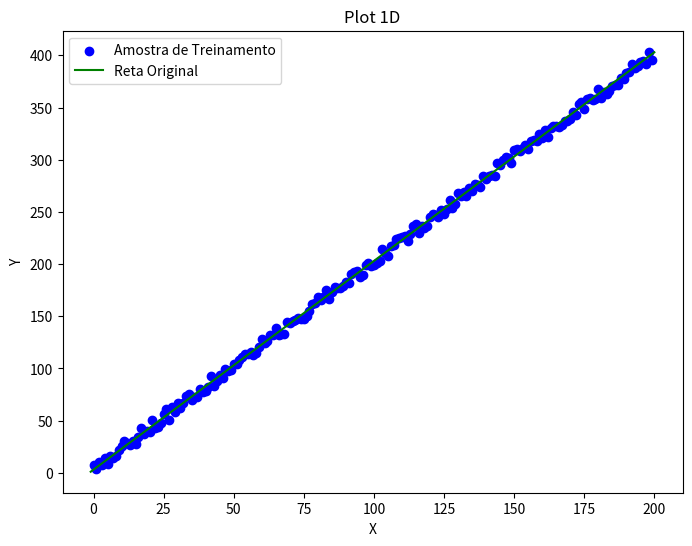
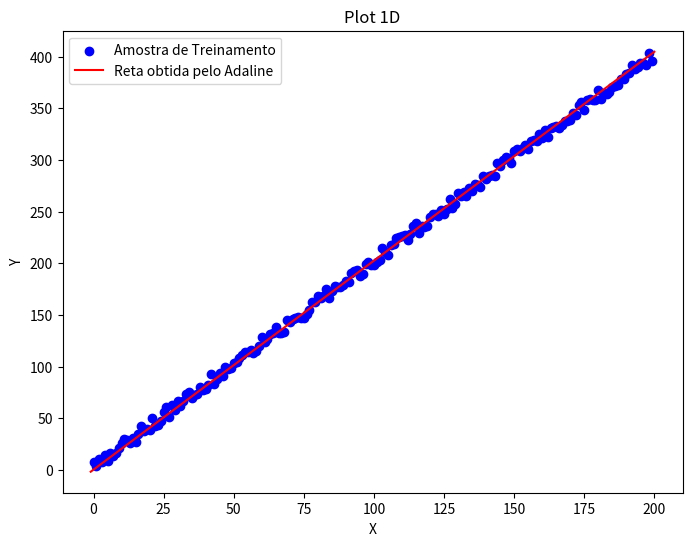
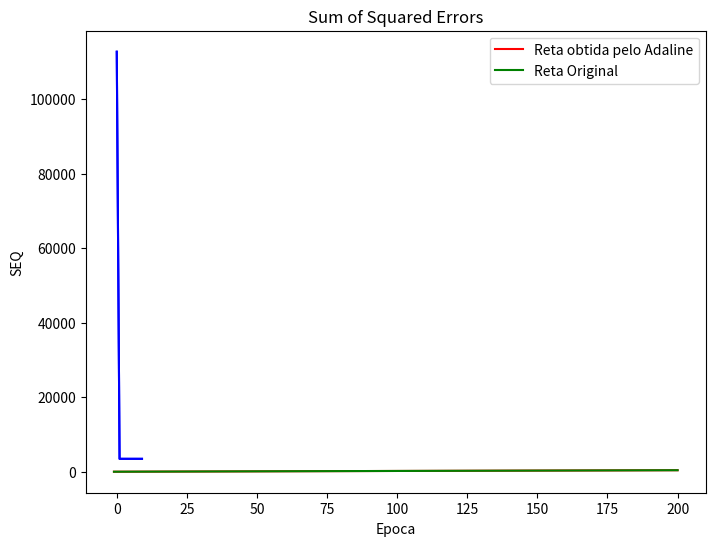

Write the Python code that produced these figures, in order.
# Importe as bibliotecas necessárias
import numpy as np  # NumPy para operações numéricas
import random  # Random para gerar números aleatórios
import matplotlib.pyplot as plt  # Matplotlib para plotar gráficos
from random import uniform  # Random para gerar distribuição uniforme

# Define a função 'yAdaline' que retorna a saída do Adaline
def yAdaline(Weight, bias, X_inputs):
    y_output = np.dot(Weight.T, X_inputs) + bias  # Calcula a soma ponderada
    return y_output[0]  # Retorna a saída como um array NumPy

# Define a função 'treina_adaline' para treinar o Adaline
def treina_adaline(W, b, X, yd, alfa, maxEpocas, tol):
    N = len(X)  # Número de amostras de entrada

    SEQ = tol
    VetorSEQ = []  # Lista para armazenar a soma dos erros quadrados para cada época

    Epoca = 1

    while (Epoca <= maxEpocas) and (SEQ >= tol):  # Continue o treinamento até maxEpocas ou até atingir a tolerância
        SEQ = 0  # Inicializa a soma dos erros quadrados para a época atual

        for i in range(N):  # Loop através de cada amostra de entrada
            X_input = X[i].reshape(1, -1)  # Redimensiona a entrada para corresponder ao formato do peso
            yi = yAdaline(W, b, X_input)  # Calcula a saída do Adaline para a amostra

            erroi = yd[i] - yi  # Determina o erro para a amostra

            W = W + alfa * erroi * X_input.T
            b = b + alfa * erroi
            SEQ += erroi**2  # Acumula a soma dos erros quadrados
        VetorSEQ.append(SEQ[0])  # Armazena a soma dos erros quadrados para a época atual
        Epoca += 1
    return W, b, VetorSEQ

# Define a função 'treina_adaline' para treinar o Adaline
def treina_adaline_momentum(W, b, X, yd, alfa, maxEpocas, tol, beta):
    N = len(X)  # Número de amostras de entrada
    SEQ = tol
    VetorSEQ = []  # Lista para armazenar a soma dos erros quadrados para cada época
    Epoca = 1

    W_Antigo = W
    W_Atual = W
    b_antigo = b
    b_atual = b

    while (Epoca <= maxEpocas) and (SEQ >= tol):  # Continue o treinamento até maxEpocas ou até atingir a tolerância
        SEQ = 0  # Inicializa a soma dos erros quadrados para a época atual

        for i in range(N):  # Loop através de cada amostra de entrada
            X_input = X[i].reshape(1, -1)  # Redimensiona a entrada para corresponder ao formato do peso
            yi = yAdaline(W, b, X_input)  # Calcula a saída do Adaline para a amostra

            erroi = yd[i] - yi  # Determina o erro para a amostra

            W = W_Atual + alfa * erroi * X_input.T + beta*(W_Atual - W_Antigo)
            b = b + alfa * erroi + beta*(b_atual - b_antigo)

            print(W)

            W_Antigo = W_Atual
            b_antigo = b_atual
            W_Atual = W
            b_atual = b

            SEQ += erroi**2  # Acumula a soma dos erros quadrados
        VetorSEQ.append(SEQ[0])  # Armazena a soma dos erros quadrados para a época atual
        Epoca += 1
    return W, b, VetorSEQ

# Define a função 'geraData' para gerar dados de amostra com ruído
def geraData(num_amostras):
    X = []
    Yd = []

    for i in range(num_amostras):
        X.append([i])
        ruido = uniform(0, 6) * random.choice([1, -1])
        Yd.append(int(2 * i + 3) + ruido)

    data = list(zip(X, Yd))
    random.shuffle(data)
    X, Yd = zip(*data)

    return np.array(X), np.array(Yd)

# Define funções de plotagem para diferentes cenários
def plotadc1D_retaoriginal_amostra(X, Yd, a, b):
    plt.figure(figsize=(8, 6))
    plt.title("Plot 1D")
    plt.scatter(X, Yd, color='blue', label='Amostra de Treinamento')
    x_min, x_max = X.min() - 1, X.max() + 1
    x_line = np.array([x_min, x_max])
    y_line2 = 2 * x_line + 3
    plt.plot(x_line, y_line2, color='green', label='Reta Original')
    plt.xlabel("X")
    plt.ylabel("Y")
    plt.legend()
    plt.show()

def plotadc1D_retaadaline_amostra(X, Yd, a, b):
    plt.figure(figsize=(8, 6))
    plt.title("Plot 1D")
    plt.scatter(X, Yd, color='blue', label='Amostra de Treinamento')
    x_min, x_max = X.min() - 1, X.max() + 1
    x_line = np.array([x_min, x_max])
    y_line = a * x_line + b
    plt.plot(x_line, y_line, color='red', label='Reta obtida pelo Adaline')
    plt.xlabel("X")
    plt.ylabel("Y")
    plt.legend()
    plt.show()

def plotadc1D_retaadaline_retaoriginal(X, Yd, a, b):
    plt.figure(figsize=(8, 6))
    plt.title("Plot 1D")
    x_min, x_max = X.min() - 1, X.max() + 1
    x_line = np.array([x_min, x_max])
    y_line = a * x_line + b
    y_line2 = 2 * x_line + 3
    plt.plot(x_line, y_line, color='red', label='Reta obtida pelo Adaline')
    plt.plot(x_line, y_line2, color='green', label='Reta Original')
    plt.xlabel("X")
    plt.ylabel("Y")
    plt.legend()
    plt.show()

# Defina os parâmetros e execute o treinamento do Adaline
num_amostras = 200
X, Yd = geraData(num_amostras)

alfa = 0.00001
maxEpocas = 10
tol = 0.001
W = np.random.rand(1, X.shape[1]) * 2 - 1
b = random.uniform(-1, 1)
beta = 0.01

W_gerado = W
b_gerado = b

W, b, vetor_seq = treina_adaline(W, b, X, Yd, alfa, maxEpocas, tol)
W2, b2, vetor_seq2 = treina_adaline_momentum(W_gerado, b_gerado, X, Yd, alfa, maxEpocas, tol, beta)

print(W)
print(W2)


X, Yd = geraData(num_amostras)

y = [yAdaline(W, b, x) for x in X]

a = W[0, 0].item()
b_equacao = b.item()

# Plot os resultados e a soma dos erros quadrados
plotadc1D_retaoriginal_amostra(X, Yd, a, b_equacao)
plotadc1D_retaadaline_amostra(X, Yd, a, b_equacao)
plotadc1D_retaadaline_retaoriginal(X, Yd, a, b_equacao)

print("Vetor seq:", vetor_seq)
plt.plot(vetor_seq, 'b-')
plt.xlabel('Epoca')
plt.ylabel('SEQ')
plt.title('Sum of Squared Errors')
plt.show()


print("Vetor seq2:", vetor_seq2)
plt.plot(vetor_seq, 'b-')
plt.xlabel('Epoca')
plt.ylabel('SEQ')
plt.title('Sum of Squared Errors')
plt.show()